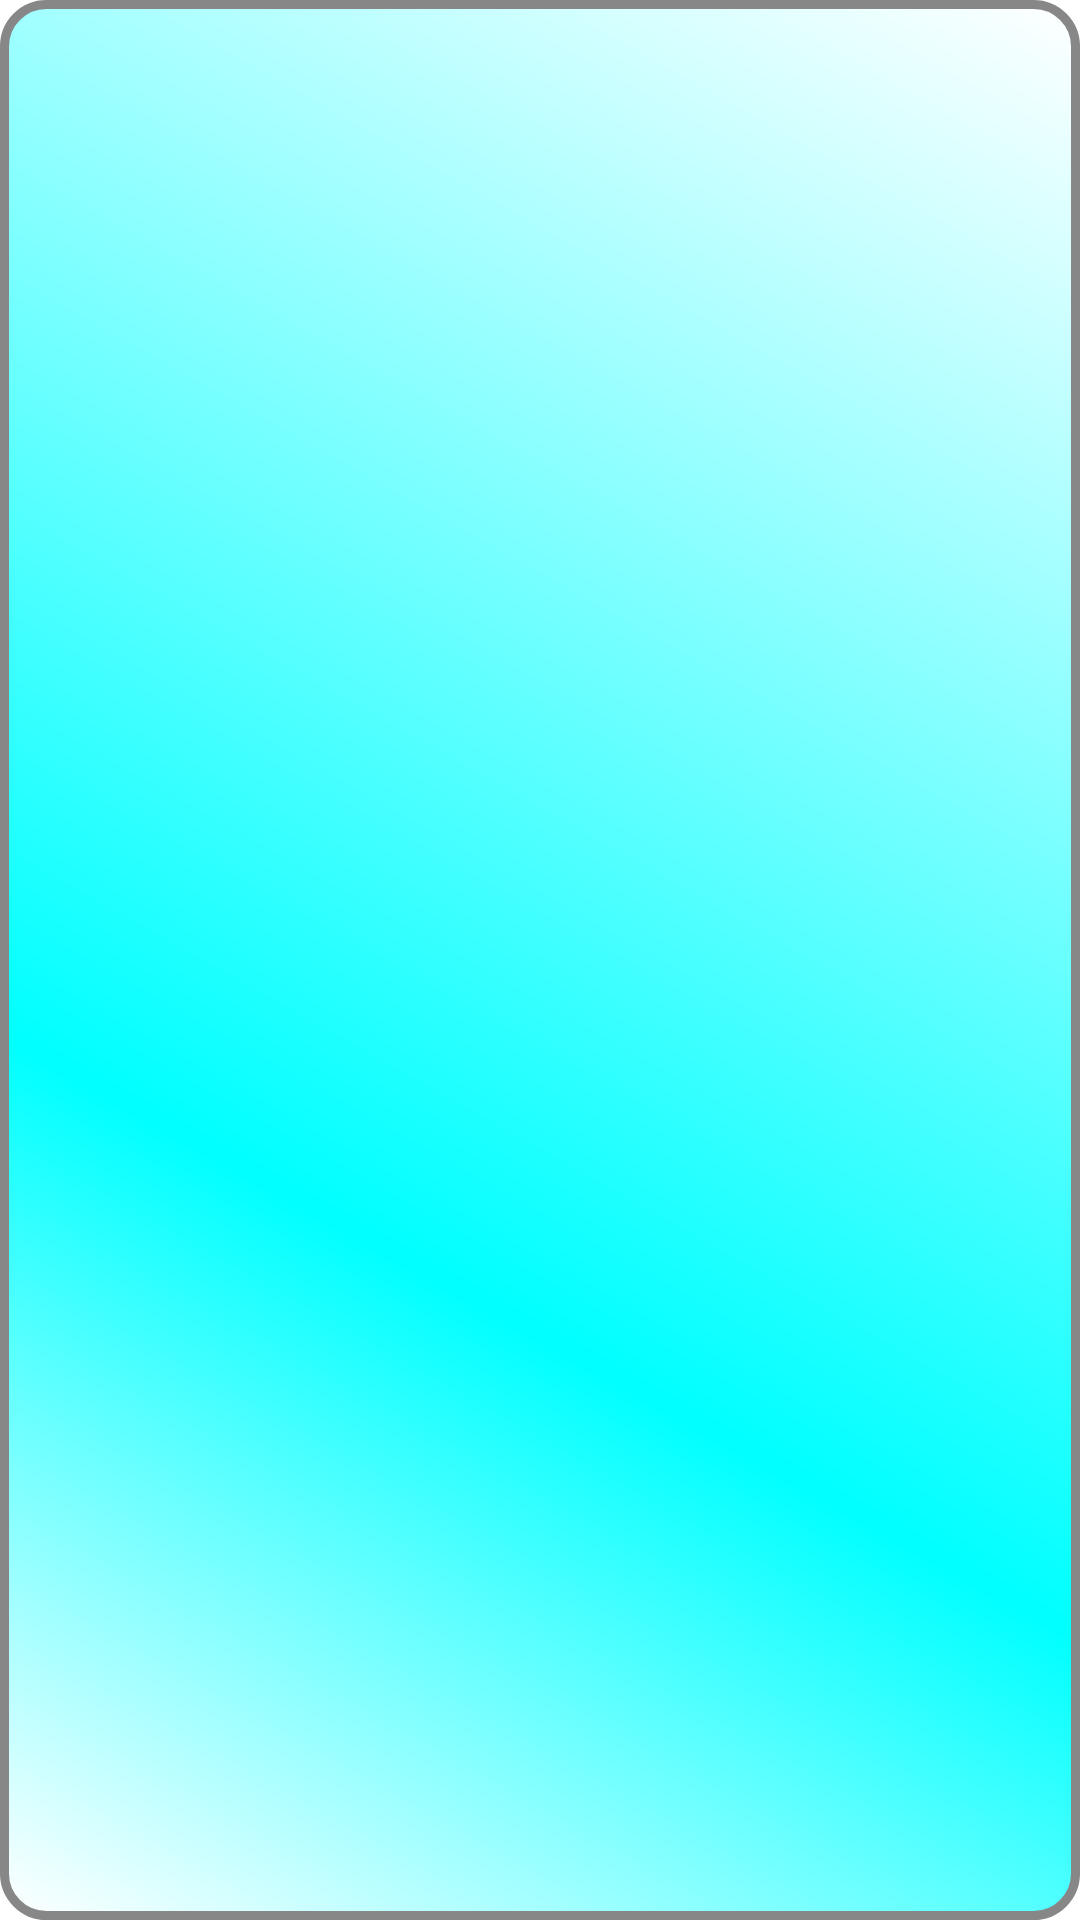

This screen was rendered from an Android layout file. Write that file and the resources it references.
<!-- AndroidManifest.xml: application theme Theme.Personal_note -->
<!-- res/layout/activity_splash_screen.xml -->
<?xml version="1.0" encoding="utf-8"?>
<LinearLayout xmlns:android="http://schemas.android.com/apk/res/android"
    xmlns:app="http://schemas.android.com/apk/res-auto"
    xmlns:tools="http://schemas.android.com/tools"
    android:layout_width="match_parent"
    android:layout_height="match_parent"
    android:background="@drawable/button_background"
    tools:context=".SplashScreenActivity">

    <ImageView
        android:id="@+id/noteImg"
        android:layout_width="411dp"
        android:layout_height="730dp"
        android:layout_gravity="center"
        android:layout_marginLeft="1dp"
        android:src="@drawable/note2" />

</LinearLayout>
<!-- resources referenced by this layout -->
<resources>
  <!-- drawable button_background (drawable) -->
  <?xml version="1.0" encoding="utf-8"?>
  <shape xmlns:android="http://schemas.android.com/apk/res/android" android:shape="rectangle" >
      <corners
          android:radius="14dp"
          />
      <gradient
          android:angle="45"
          android:centerX="35%"
          android:centerColor="#00ffff"
          android:startColor="#ffffff"
          android:endColor="#ffffff"
          android:type="linear"
          />
      <padding
          android:left="0dp"
          android:top="0dp"
          android:right="0dp"
          android:bottom="0dp"
          />
  
      <stroke
          android:width="3dp"
          android:color="#878787"
          />
  </shape>
  <style name="Theme.Personal_note" parent="Theme.MaterialComponents.DayNight.NoActionBar">
          
          <item name="colorPrimary">@color/purple_500</item>
          <item name="colorPrimaryVariant">@color/black</item>
          <item name="colorOnPrimary">@color/black</item>
          
          <item name="colorSecondary">@color/teal_200</item>
          <item name="colorSecondaryVariant">@color/teal_700</item>
          <item name="colorOnSecondary">@color/black</item>
          
          <item name="android:statusBarColor" tools:targetApi="l">?attr/colorPrimaryVariant</item>
          
      </style>
  <color name="purple_500">#FF018786</color>
  <color name="black">#FF000000</color>
  <color name="teal_200">#FF03DAC5</color>
  <color name="teal_700">#FF018786</color>
</resources>
